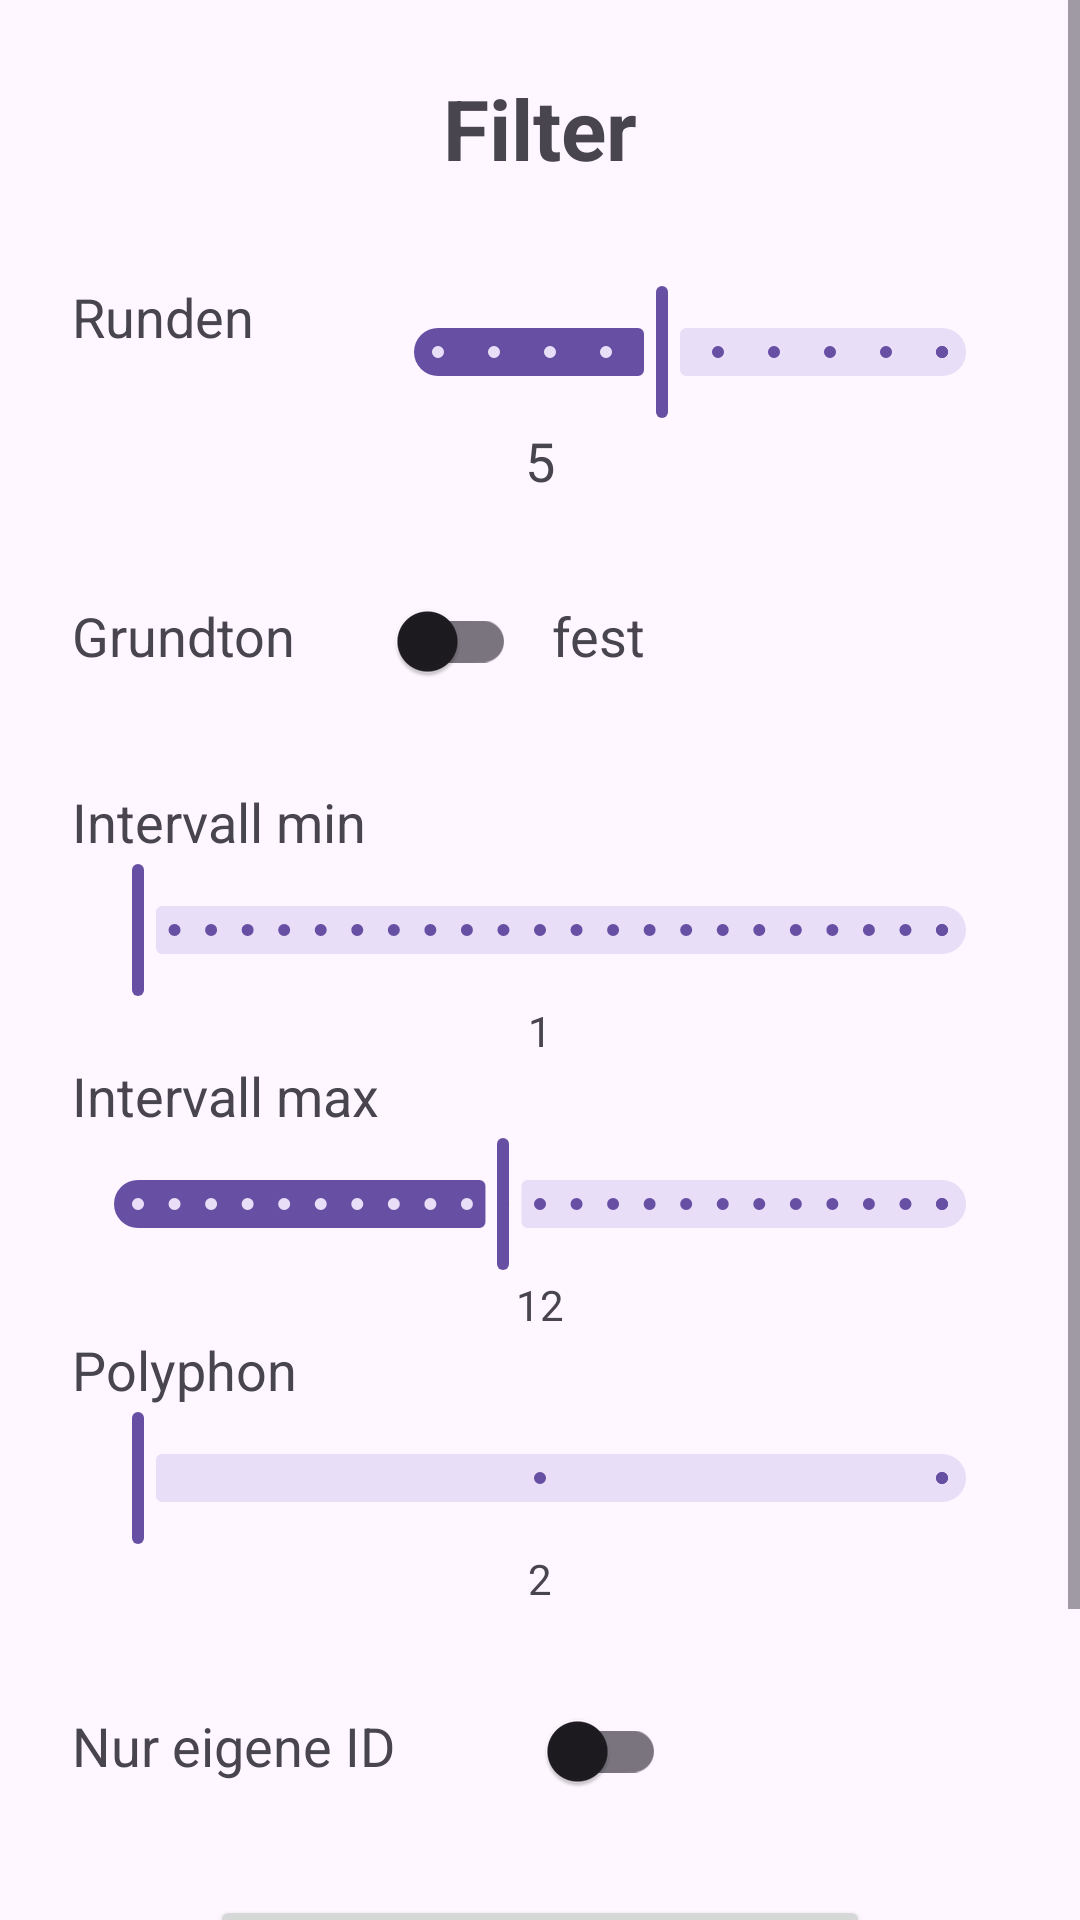

Android layout source for this screen:
<!-- AndroidManifest.xml: application theme Theme.A26SS_Gehoertrainer -->
<!-- res/layout/activity_filter.xml -->
<?xml version="1.0" encoding="utf-8"?>
<ScrollView xmlns:android="http://schemas.android.com/apk/res/android"
    xmlns:app="http://schemas.android.com/apk/res-auto"
    android:id="@+id/main"
    android:layout_width="match_parent"
    android:layout_height="match_parent">

    <LinearLayout
        android:layout_width="match_parent"
        android:layout_height="wrap_content"
        android:orientation="vertical"
        android:padding="24dp">

        <TextView
            android:id="@+id/tvTitle"
            android:layout_width="wrap_content"
            android:layout_height="wrap_content"
            android:text="Filter"
            android:textSize="28sp"
            android:textStyle="bold"
            android:layout_gravity="center_horizontal"
            android:layout_marginBottom="32dp"/>

        

        <LinearLayout
            android:layout_width="match_parent"
            android:layout_height="wrap_content"
            android:orientation="horizontal">

            <TextView
                android:layout_width="100dp"
                android:layout_height="wrap_content"
                android:text="Runden"
                android:textSize="18sp"/>

            <com.google.android.material.slider.Slider
                android:id="@+id/sliderRounds"
                android:layout_width="0dp"
                android:layout_height="wrap_content"
                android:layout_weight="1"
                android:valueFrom="1"
                android:valueTo="10"
                android:stepSize="1"
                android:value="5"/>
        </LinearLayout>

        <TextView
            android:id="@+id/tvRoundValue"
            android:layout_width="wrap_content"
            android:layout_height="wrap_content"
            android:text="5"
            android:textSize="18sp"
            android:layout_gravity="center_horizontal"
            android:layout_marginBottom="24dp"/>

        

        <LinearLayout
            android:layout_width="match_parent"
            android:layout_height="wrap_content"
            android:orientation="horizontal"
            android:layout_marginBottom="24dp">

            <TextView
                android:layout_width="100dp"
                android:layout_height="wrap_content"
                android:text="Grundton"
                android:textSize="18sp"/>

            <androidx.appcompat.widget.SwitchCompat
                android:id="@+id/switchBaseTone"
                android:layout_width="wrap_content"
                android:layout_height="wrap_content"/>

            <TextView
                android:id="@+id/tvBaseToneMode"
                android:layout_width="wrap_content"
                android:layout_height="wrap_content"
                android:layout_marginStart="12dp"
                android:text="fest"
                android:textSize="18sp"/>
        </LinearLayout>

        

        <TextView
            android:layout_width="wrap_content"
            android:layout_height="wrap_content"
            android:text="Intervall min"
            android:textSize="18sp"/>

        <com.google.android.material.slider.Slider
            android:id="@+id/sliderIntervalMin"
            android:layout_width="match_parent"
            android:layout_height="wrap_content"
            android:valueFrom="1"
            android:valueTo="23"
            android:stepSize="1"
            android:value="1"/>

        <TextView
            android:id="@+id/tvIntervalMinValue"
            android:layout_width="wrap_content"
            android:layout_height="wrap_content"
            android:text="1"
            android:layout_gravity="center_horizontal"/>

        

        <TextView
            android:layout_width="wrap_content"
            android:layout_height="wrap_content"
            android:text="Intervall max"
            android:textSize="18sp"/>

        <com.google.android.material.slider.Slider
            android:id="@+id/sliderIntervalMax"
            android:layout_width="match_parent"
            android:layout_height="wrap_content"
            android:valueFrom="2"
            android:valueTo="24"
            android:stepSize="1"
            android:value="12"/>

        <TextView
            android:id="@+id/tvIntervalMaxValue"
            android:layout_width="wrap_content"
            android:layout_height="wrap_content"
            android:text="12"
            android:layout_gravity="center_horizontal"/>

        

        <TextView
            android:layout_width="wrap_content"
            android:layout_height="wrap_content"
            android:text="Polyphon"
            android:textSize="18sp"/>

        <com.google.android.material.slider.Slider
            android:id="@+id/sliderPolyphony"
            android:layout_width="match_parent"
            android:layout_height="wrap_content"
            android:valueFrom="2"
            android:valueTo="4"
            android:stepSize="1"
            android:value="2"/>

        <TextView
            android:id="@+id/tvPolyphonyValue"
            android:layout_width="wrap_content"
            android:layout_height="wrap_content"
            android:text="2"
            android:layout_gravity="center_horizontal"/>

        

        <LinearLayout
            android:layout_width="match_parent"
            android:layout_height="wrap_content"
            android:orientation="horizontal"
            android:layout_marginTop="24dp"
            android:layout_marginBottom="24dp">

            <TextView
                android:layout_width="150dp"
                android:layout_height="wrap_content"
                android:text="Nur eigene ID"
                android:textSize="18sp"/>

            <androidx.appcompat.widget.SwitchCompat
                android:id="@+id/switchOwnId"
                android:layout_width="wrap_content"
                android:layout_height="wrap_content"/>
        </LinearLayout>

        <Button
            android:id="@+id/btnApply"
            android:layout_width="220dp"
            android:layout_height="wrap_content"
            android:text="Anwenden"
            android:layout_gravity="center_horizontal"/>

        <Button
            android:id="@+id/btnCancel"
            android:layout_width="220dp"
            android:layout_height="wrap_content"
            android:text="Abbrechen"
            android:layout_marginTop="12dp"
            android:layout_gravity="center_horizontal"/>

    </LinearLayout>

</ScrollView>
<!-- resources referenced by this layout -->
<resources>
  <style name="Theme.A26SS_Gehoertrainer" parent="Theme.Material3.DayNight.NoActionBar" />
</resources>
